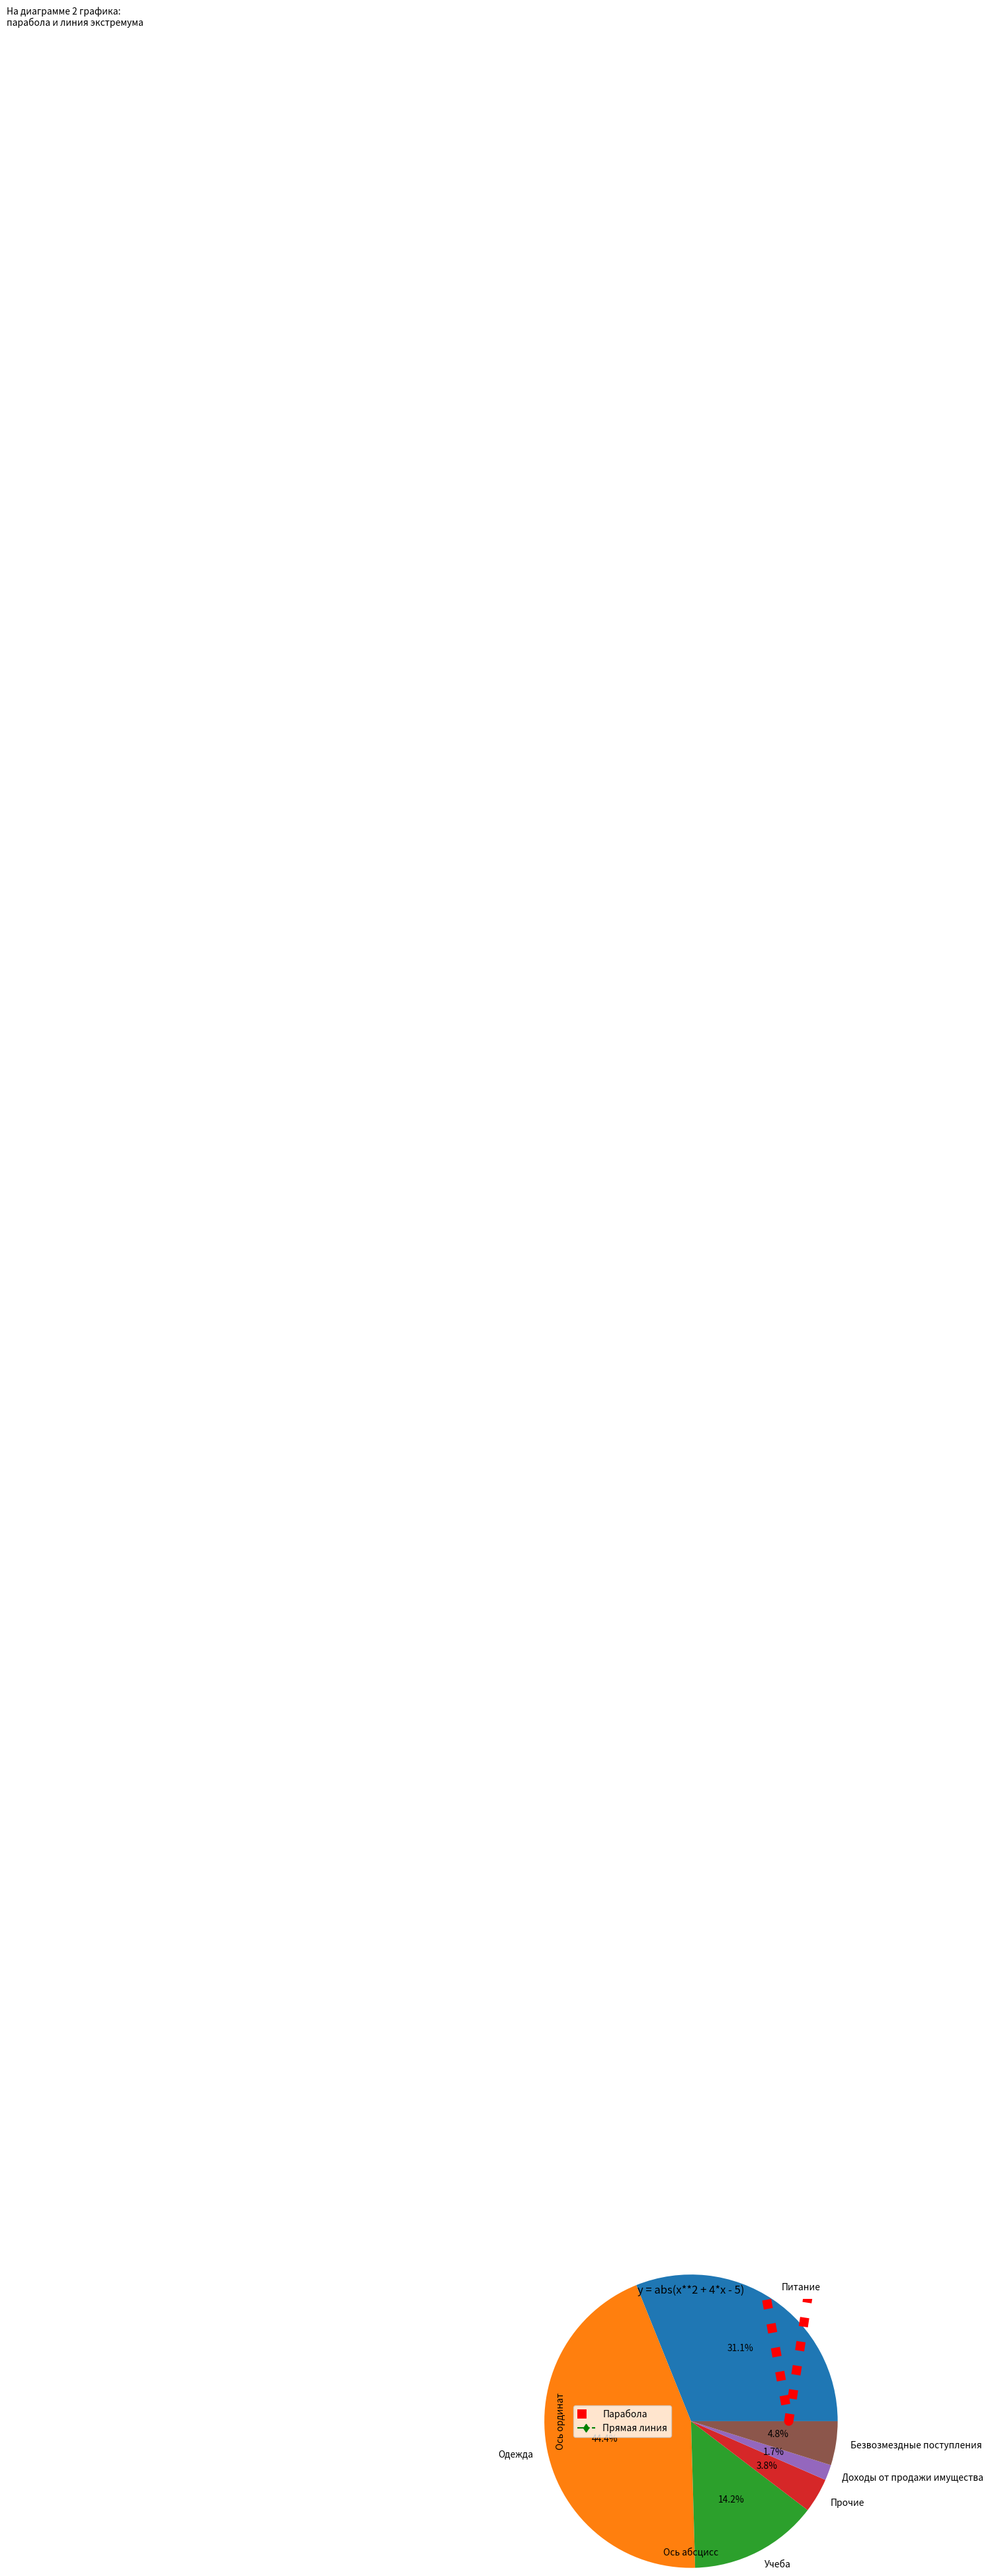

Write Python code to recreate this figure. (Note: this script raises an exception after producing the figure.)

import numpy as np #более короткое название
import matplotlib
import matplotlib.pyplot as plt

#https://www.stat.ee/pressiteade-2019-111
#https://www.stat.ee/pressiteade-2019-104

#Формирование данных и построение диаграммы
x = np.arange(-8, 4, 0.5)  # x - массив np.array
y1 = abs(x**2 + 4*x - 5)
y2 = [19] * len(x) 
#y3=(2/27)*x**2-3

plt.subplots()
plt.title("y = abs(x**2 + 4*x - 5)")
plt.xlabel("Ось абсцисс")
plt.ylabel("Ось ординат")
plt.tick_params(axis="x", direction="in",length=5, width=5,color="blue",labelsize=14, labelrotation=20)
plt.grid(axis="x", color="green", alpha=.3, linewidth=5, linestyle=":")
#plt.xticks(np.arange(-8, 4, 1))
plt.grid(True)# Отображение сетки на координатной плоскости
plt.plot(x,y1 ,':r',linewidth=10,label="Парабола")# График красного цвета
plt.plot(x,y2,'-.g',marker="d",label="Прямая линия")
plt.legend()
plt.text(-7, 24.5, "На диаграмме 2 графика:\nпарабола и линия экстремума")

plt.annotate(r"Экстремум функции = $\frac{-b}{2a} = \frac{-4}{2} = -2$",
                xy=(-2, 9), xytext=(-5, 15),
                arrowprops=dict(facecolor="black", shrink=0.05))

plt.savefig("my_image.png")  # Сохранение изображения или
plt.show()  # Вывод изображения на экран

data = [
        ["Питание", 484.7],
        ["Одежда", 691.6],
        ["Учеба", 221.2],
        ["Прочие", 59.4],
        ["Доходы от продажи имущества", 26.7],
        ["Безвозмездные поступления", 75.5]
    ]
values = [x[1] for x in data] #484.7, 691.6 ...
label = [x[0] for x in data] #Питание ...
plt.pie(values,labels=label,autopct="%.1f%%", radius=1.5)
plt.show()
#----------------------------------------
title = "Kinokülastused, 2008‒2018"

fig, (ax1, ax2) = plt.subplots(ncols=2)
fig.canvas.set_window_title(title)
fig.suptitle(title +
                 "https://www.stat.ee/pressiteade-2019-127")
    # Настройки диаграммы и осей
ax1.set_xlabel("Aastad")
ax1.set_ylabel("100 elaniku kohta arv")
ax2.set_xlabel("100 elaniku kohta arv")
ax2.set_ylabel("Aastad")

    # https://www.yuripetrov.ru/edu/python/ch_12_01.html#module-matplotlib
data = [
    [2008, 127],
    [2009, 128],
    [2010, 158],
    [2011, 175],
    [2012, 186],
    [2013, 194],
    [2014, 198],
    [2015, 235],
    [2016, 250],
    [2017, 267],
    [2018, 275]
]
size = [x[1] for x in data]
nums = [x + 1 for x in range(len(size))]
tick_label = [x[0] for x in data]

ax1.bar(nums, size, tick_label=tick_label, width=0.5, color="#a500ff")
ax2.barh(nums, size, tick_label=tick_label, height=0.7, color="#ffa500")

plt.show()
title = "Распределение сумм кредитов"

fig, ax = plt.subplots()
fig.canvas.set_window_title(title)

    # Настройки диаграммы и осей
ax.set_title(title)
ax.set_xlabel("Сумма")
ax.set_ylabel("Количество")

    # Суммы кредитов, взятых в банке
data = [40000, 120000, 90000, 160000, 290000, 250000,
            90000, 260000, 170000, 11000, 500000, 250000]

bins_to_be = 3  # Количество интервалов разбиения
n, bins, patches = ax.hist(data, bins=bins_to_be,
                               color="brown", edgecolor="black")

    # Вывод итоговых данных в легенду
res = ""
for i in range(bins_to_be):
    res += "Группа №{}, {:.0f} чел., от {:.2f} руб.\n". \
            format(i+1, n[i], bins[i])

ax.legend([res.strip()])
plt.show()

y_data=[400,60,100,155]
x_data=["cats","dogs","birds","points"]
colors=["r","b","y","g"]
ax = plt.subplots()
plt.scatter(x_data, y_data, s = y_data, color = colors, alpha = 0.75)
plt.show()









